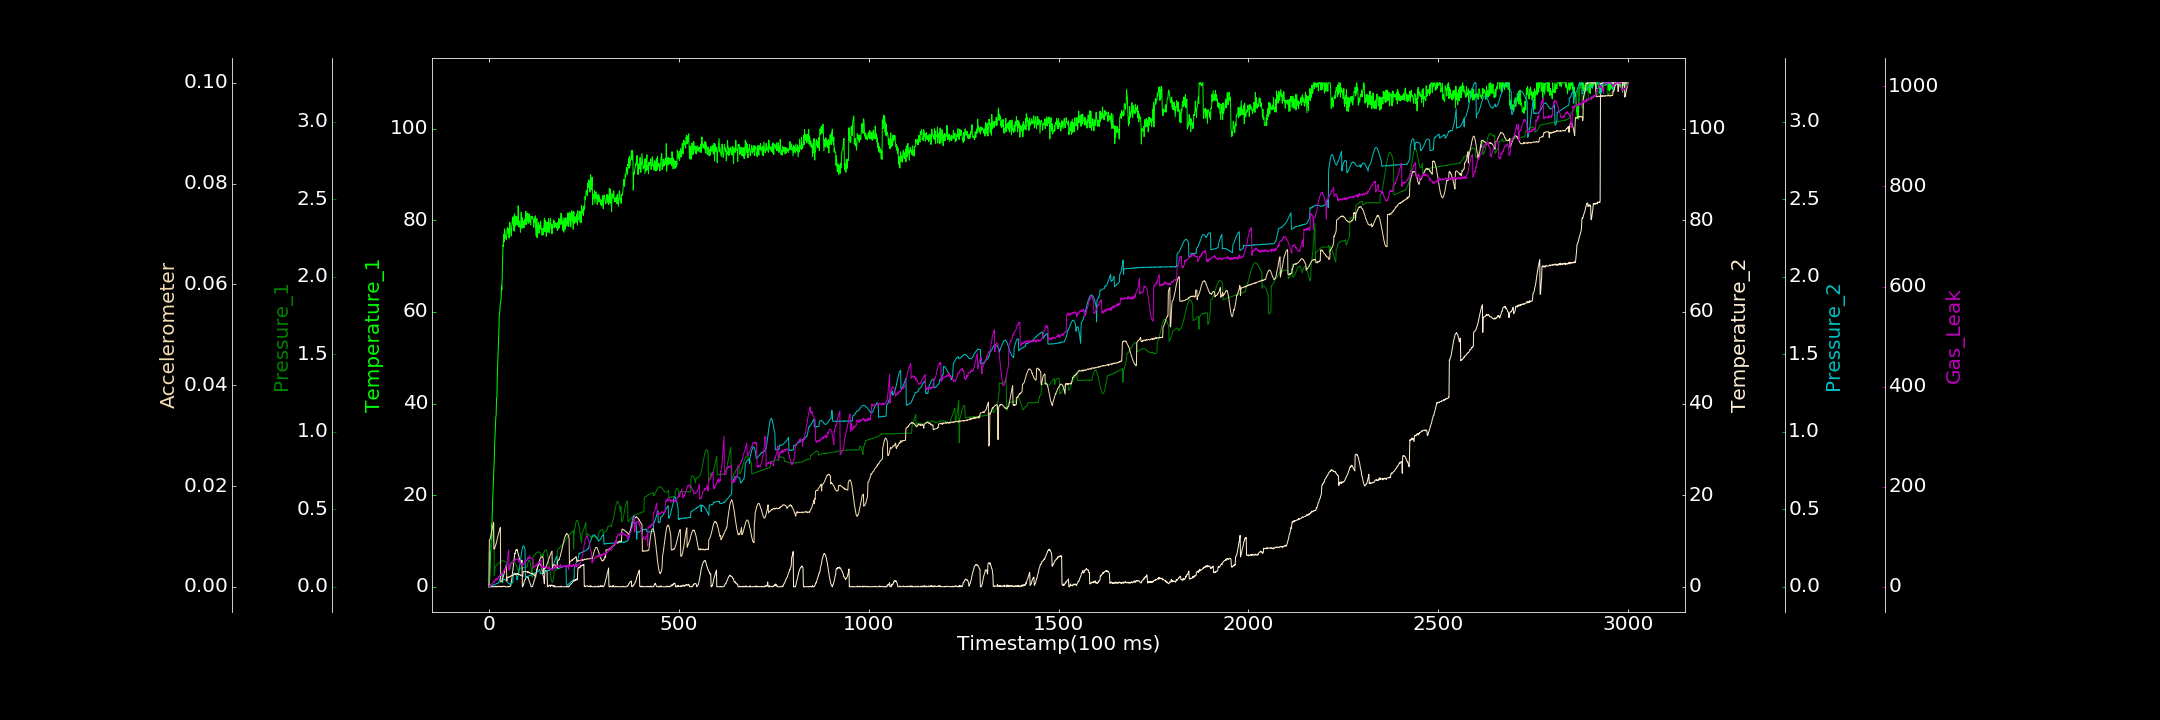

Data behind this chart, as committed beside it:
0.000000000, 0.501661587, 0.000000000, 0.000000000, 0.000060041, 0.000030481, 2.385835895
1, 0.000000000, 0.2229, 0.1338, 0.0002291, 0.009183, 0.08832
2, 1.859, 0.228, 0.000000000, 0.001105, 0.009441, 0.000000000
3, 3.578, 0.236, 0.04594, 0.00069, 0.009529, 2.991
4, 6.562, 0.2425, 0.000000000, 0.002065, 0.009712, 3.212
5, 8.007, 0.2544, 0.000000000, 0.005697, 0.01019, 2.871
6, 9.703, 0.2686, 0.0248, 0.004299, 0.01059, 5.724
7, 13.76, 0.2849, 0.004955, 0.006122, 0.01083, 5.553
8, 13.91, 0.3031, 0.1326, 0.006781, 0.01138, 4.762
9, 16.88, 0.3226, 0.000000000, 0.00836, 0.0116, 6.106
10, 19.4, 0.3427, 0.000000000, 0.01072, 0.01213, 7.362
11, 21.38, 0.3638, 0.000000000, 0.01036, 0.01245, 8.585
12, 23.41, 0.3894, 0.01373, 0.01187, 0.01284, 11.53
13, 25.9, 0.4099, 0.004871, 0.01154, 0.007547, 9.972
14, 27.87, 0.07244, 0.04169, 0.0151, 0.007494, 9.07
15, 30.92, 0.0827, 0.09158, 0.01597, 0.007589, 10.32
16, 32.76, 0.1281, 0.02507, 0.01613, 0.007945, 13.98
17, 34.25, 0.1282, 0.000000000, 0.01722, 0.008151, 13.7
18, 36.9, 0.1329, 0.1221, 0.01667, 0.008349, 16.36
19, 37.57, 0.1362, 0.000000000, 0.01888, 0.008592, 15.9
20, 41.08, 0.1387, 0.05083, 0.02005, 0.008922, 13.57
21, 41.37, 0.1398, 0.08912, 0.02203, 0.009223, 17.25
22, 46.26, 0.1433, 0.000000000, 0.02149, 0.009491, 13.67
23, 48.54, 0.1468, 0.000000000, 0.02188, 0.009893, 14.7
24, 51.19, 0.1472, 0.1355, 0.02242, 0.01024, 18.32
25, 52.47, 0.1495, 0.09637, 0.02671, 0.01047, 17.99
26, 55.39, 0.1546, 0.07658, 0.02642, 0.01071, 21.46
27, 58.81, 0.1567, 0.07408, 0.0353, 0.01105, 19.4
28, 59.9, 0.1555, 0.000000000, 0.04539, 0.01129, 23.35
29, 60.49, 0.1582, 0.1154, 0.05206, 0.01162, 22.81
30, 61.82, 0.1597, 0.05101, 0.0616, 0.0118, 22.84
31, 62.35, 0.1632, 0.0422, 0.07019, 0.00101, 25.07
32, 62.69, 0.1646, 0.000000000, 0.07476, 0.00103, 23.14
33, 65.8, 0.1653, 0.1562, 0.0791, 0.001048, 25.5
34, 64.8, 0.1645, 0.000000000, 0.08329, 0.00115, 26.24
35, 68.35, 0.1671, 0.000000000, 0.08693, 0.001315, 27.17
36, 71.48, 0.167, 0.000000000, 0.02614, 0.001568, 27.31
37, 74.64, 0.1651, 0.06203, 0.04506, 0.00184, 26.52
38, 74.28, 0.1677, 0.1531, 0.04793, 0.002039, 31.15
39, 76.98, 0.1674, 0.09985, 0.04796, 0.002372, 33.05
40, 75.31, 0.1665, 0.1022, 0.04665, 0.002715, 32.67
41, 78.11, 0.1671, 0.1261, 0.04757, 0.003082, 32.59
42, 77.75, 0.1639, 0.000000000, 0.04591, 0.003348, 36.29
43, 76.98, 0.163, 0.000000000, 0.04551, 0.003656, 34.07
44, 76.1, 0.1609, 0.04534, 0.04227, 0.003923, 35.52
45, 76.53, 0.1583, 0.000000000, 0.04141, 0.004265, 40.12
46, 75.73, 0.1557, 0.000000000, 0.03885, 0.004436, 42.06
47, 77.09, 0.1551, 0.03071, 0.03584, 0.00116, 44.39
48, 78.16, 0.1497, 0.000000000, 0.03178, 0.001957, 49.2
49, 78.38, 0.1488, 0.000000000, 0.02972, 0.001915, 55.28
50, 77.18, 0.1426, 0.04372, 0.02674, 0.001905, 61.51
51, 77.69, 0.1404, 0.000000000, 0.02458, 0.00184, 70.34
52, 78.14, 0.1357, 0.000000000, 0.0228, 0.001991, 73.66
53, 76.11, 0.1333, 0.1304, 0.02089, 0.001952, 32.3
54, 78.31, 0.1287, 0.000000000, 0.01758, 0.002067, 42.15
55, 79.57, 0.1248, 0.05336, 0.01801, 0.002012, 40.49
56, 78.49, 0.1201, 0.1438, 0.01681, 0.002007, 41.13
57, 78.05, 0.1166, 0.1694, 0.01769, 0.002129, 44.6
58, 77.03, 0.156, 0.5613, 0.02222, 0.002217, 46.83
59, 76.55, 0.1595, 1.221, 0.01972, 0.002277, 45.78
60, 78.83, 0.1618, 1.462, 0.02387, 0.002288, 45.94
... 2,939 more rows
